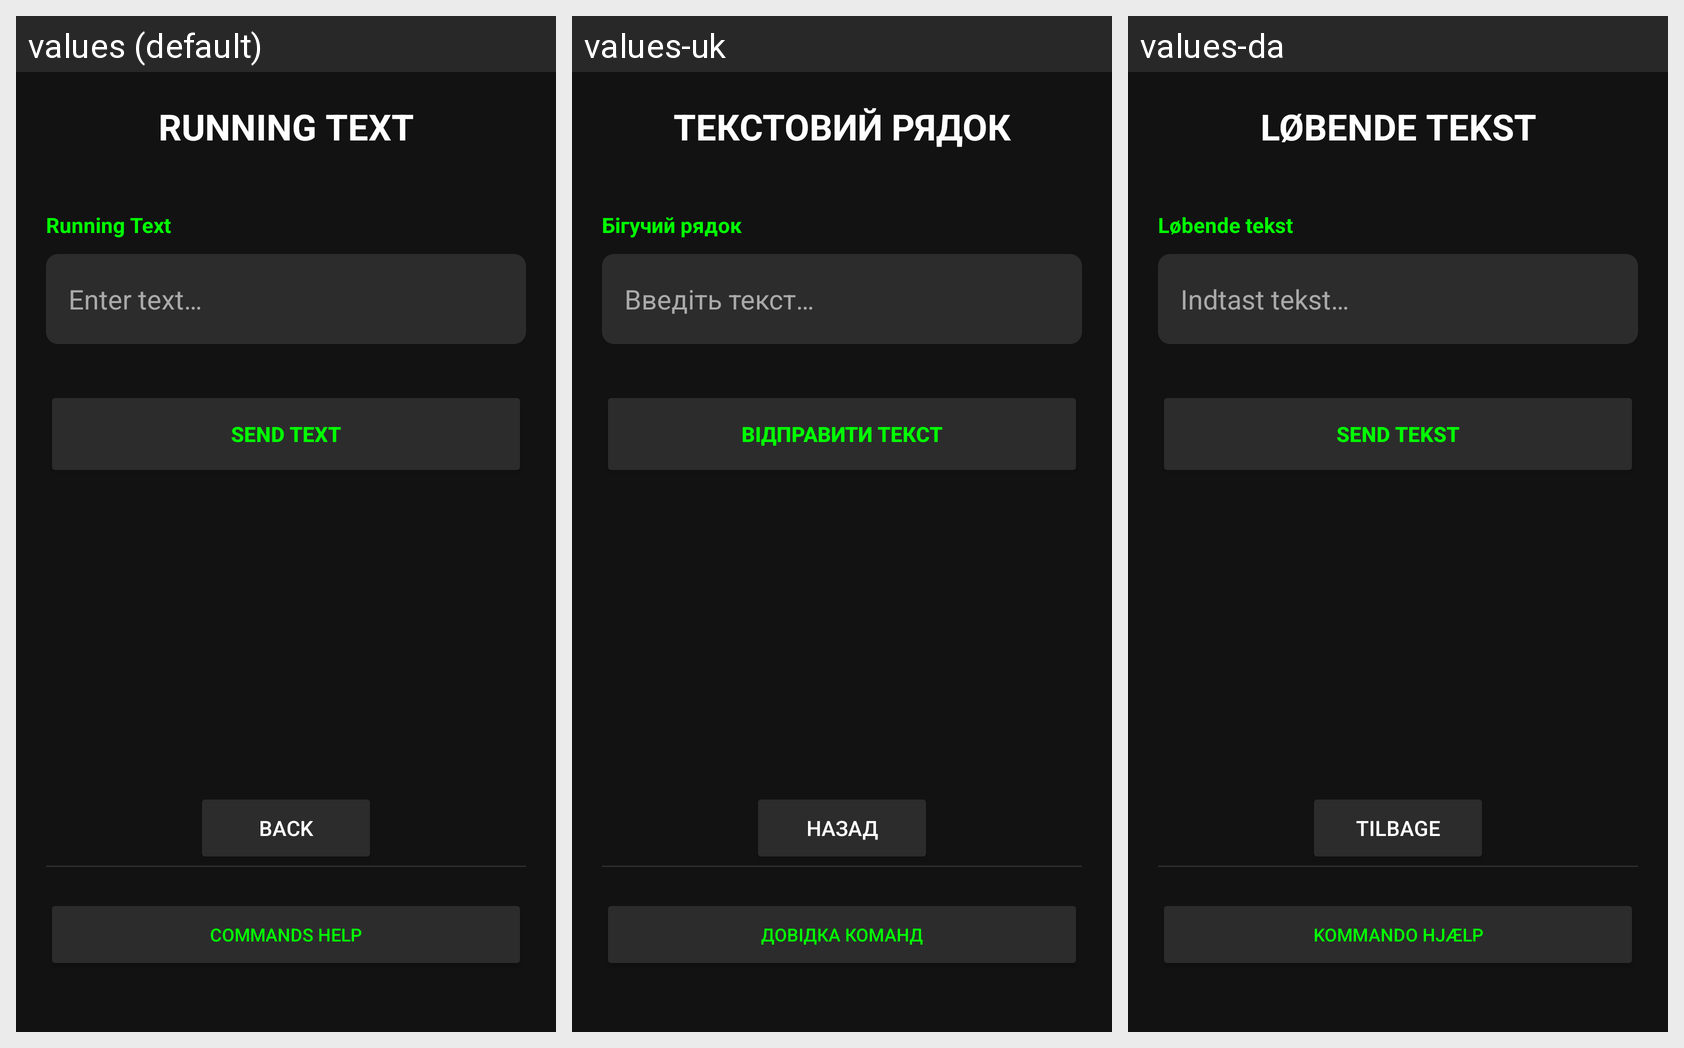

This grid shows one Android layout under several languages. Give, for every string resource on the screen, its name, the default text and each shown locale's text.
Android screen res/layout/activity_text.xml rendered under 3 locales, left to right: values (default), values-uk, values-da. Device: Nexus 5 (rendered at 1080×1920; each locale shown at half size, 540×960, under a caption strip naming it); theme Theme.LedLamp.
Strings drawn on this screen, with the default value and each locale's value (text and hints the layout hard-codes, and strings that could not be matched under every locale, appear in the picture but are not listed):

menu_text
  values: RUNNING TEXT
  values-uk: ТЕКСТОВИЙ РЯДОК
  values-da: LØBENDE TEKST

label_running_text
  values: Running Text
  values-uk: Бігучий рядок
  values-da: Løbende tekst

hint_enter_text
  values: Enter text…
  values-uk: Введіть текст…
  values-da: Indtast tekst…

btn_send_text
  values: SEND TEXT
  values-uk: ВІДПРАВИТИ ТЕКСТ
  values-da: SEND TEKST

btn_back
  values: BACK
  values-uk: НАЗАД
  values-da: TILBAGE

btn_help
  values: COMMANDS HELP
  values-uk: ДОВІДКА КОМАНД
  values-da: KOMMANDO HJÆLP
